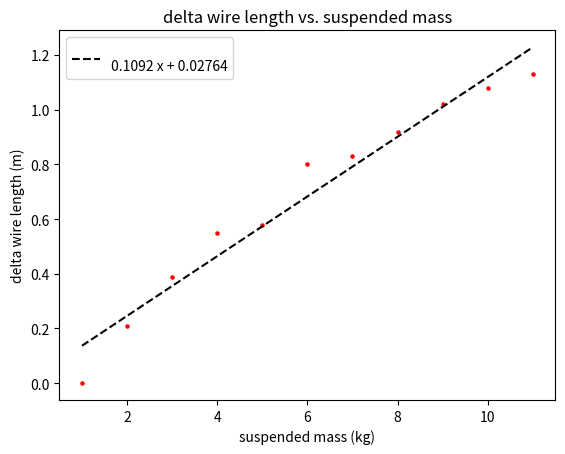

This figure's Python source: (Note: this script raises an exception after producing the figure.)
import numpy as np
from scipy import stats
import matplotlib.pyplot as plt

#Formulas
'''
stress = force/area
strain = wire_delta_length/length
youngs = stress/strain
'''

gravity = 9.79525
pi = np.pi
wire_diameter = 0.0007 #m
wire_diameter_uncertianty = 0.000005 #m
wire_crossectional_area = pi * wire_diameter**2 / 4
wire_length = 0.834 #m
wire_length_uncertianty = 0.005 #m


mass = np.array([1, 2, 3, 4, 5, 6, 7, 8, 9, 10, 11])
wire_delta_length = np.array([0.00, 0.21, 0.39, 0.55, 0.58, 0.80, 0.83, 0.92, 1.02, 1.08, 1.13])

stress = mass * gravity / wire_crossectional_area
strain = wire_delta_length / wire_length


youngs = stress[1:] / strain[1:]

fig_name = "delta wire length vs. suspended mass"
plt.figure(fig_name)

x = mass
y = wire_delta_length
plt.scatter(x,y, c='r', s=5)

best_fit = np.poly1d(np.polyfit(x, y, 1))
actual_slope = best_fit.c[0]
best_fit_s = str(best_fit)
plt.plot(np.unique(x), np.poly1d(np.polyfit(x, y, 1))(np.unique(x)), 'k--', label=best_fit_s)

plt.legend()
plt.title(fig_name)
plt.xlabel('suspended mass (kg)')
plt.ylabel('delta wire length (m)')
plt.grid(b=True, which = 'both', axis = 'both', linestyle='-', linewidth=1, alpha=0.1)
plt.savefig(f"{''.join(fig_name.split())}.png")

fig_name = "stress vs. strain"
plt.figure(fig_name)

x = strain
y = stress

plt.scatter(x,y, c='r', s=5)

best_fit = np.poly1d(np.polyfit(x, y, 1))
actual_slope = best_fit.c[0]
best_fit_s = str(best_fit)
plt.plot(np.unique(x), np.poly1d(np.polyfit(x, y, 1))(np.unique(x)), 'k--', label=best_fit_s)

plt.legend()
plt.title(fig_name)
plt.xlabel('strain')
plt.ylabel('stress (N/m^2)')
plt.grid(b=True, which = 'both', axis = 'both', linestyle='-', linewidth=1, alpha=0.1)
plt.savefig(f"{''.join(fig_name.split())}.png")

print(f'''
wire_crossectional_area: {wire_crossectional_area}
''')